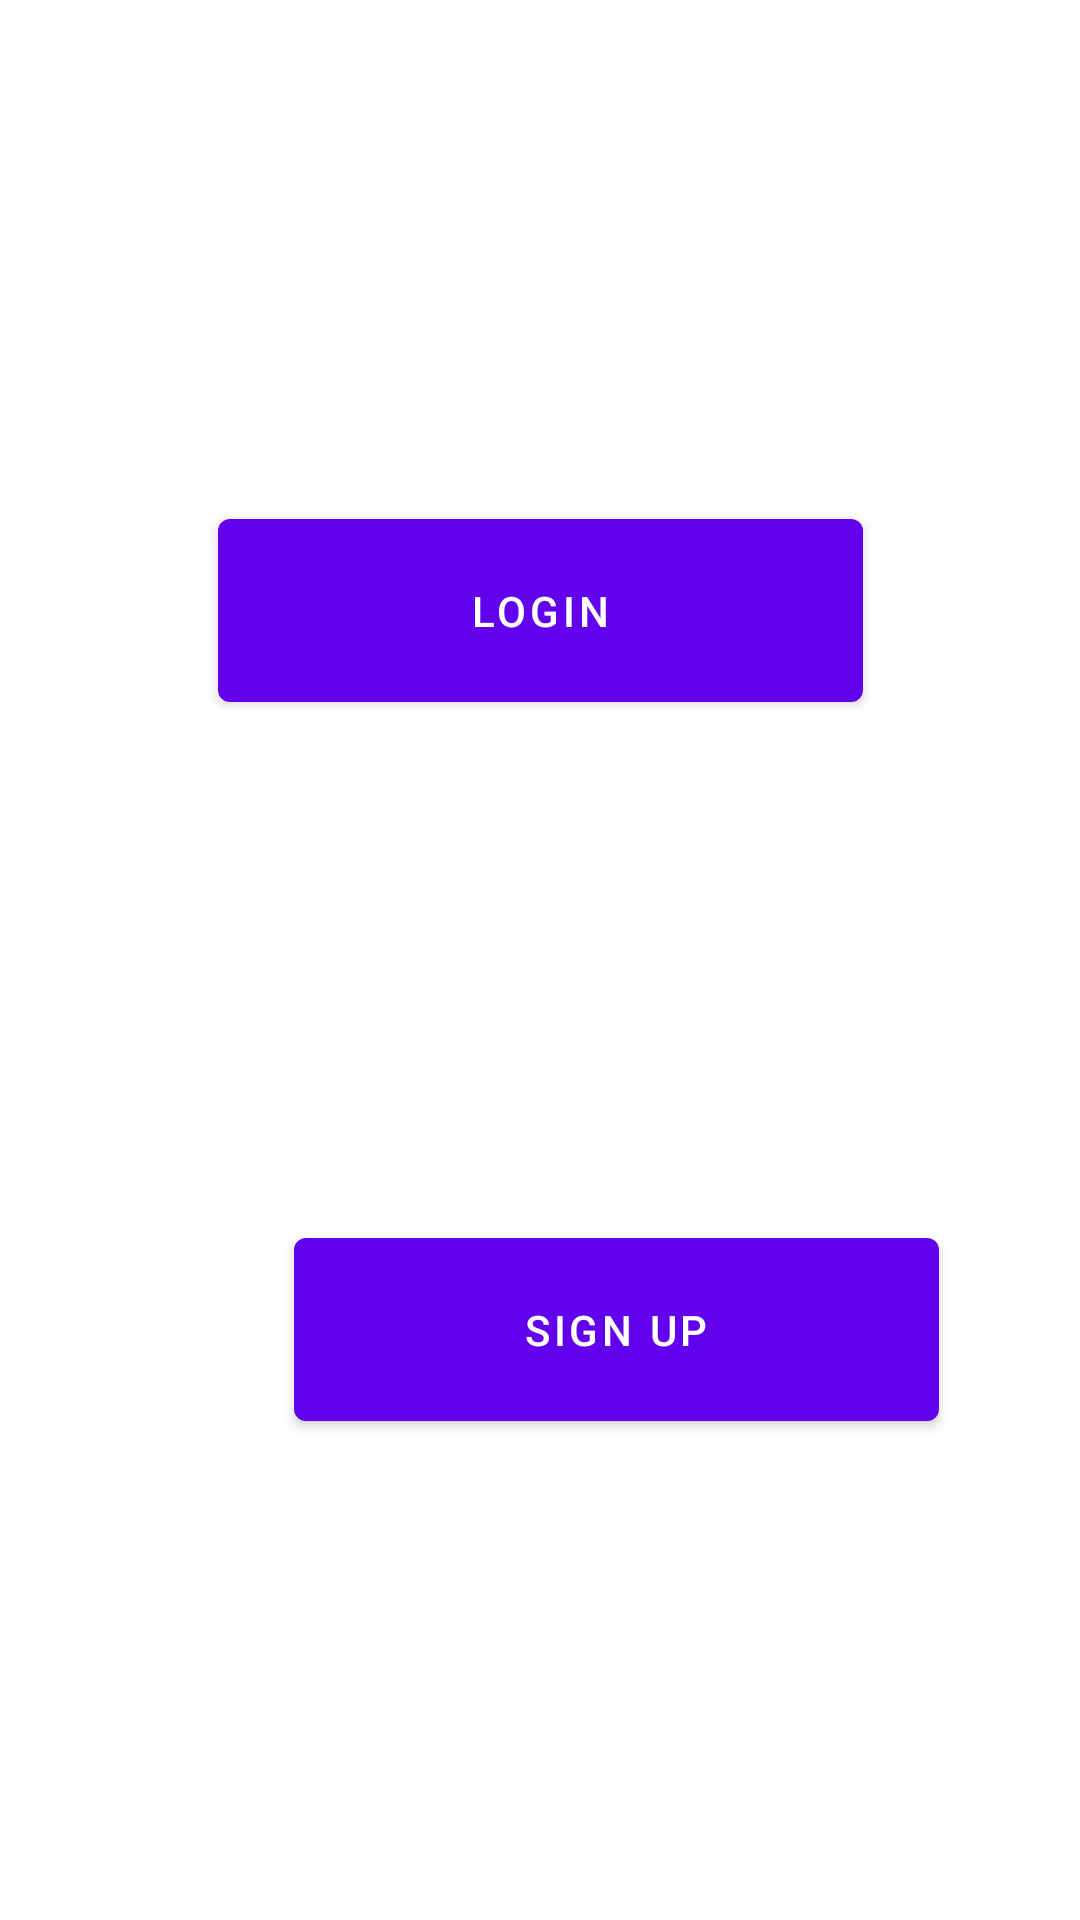

Reconstruct the res/layout file that produces this screen, plus the resources it refers to.
<!-- AndroidManifest.xml: application theme Theme.Yad2Application -->
<!-- res/layout/fragment_first.xml -->
<?xml version="1.0" encoding="utf-8"?>
<androidx.constraintlayout.widget.ConstraintLayout xmlns:android="http://schemas.android.com/apk/res/android"
    xmlns:app="http://schemas.android.com/apk/res-auto"
    xmlns:tools="http://schemas.android.com/tools"
    android:layout_width="match_parent"
    android:layout_height="match_parent"
    tools:context=".FirstFragment">

    <Button
        android:id="@+id/btn_login_first"
        android:layout_width="215dp"
        android:layout_height="73dp"
        android:layout_marginStart="98dp"
        android:layout_marginEnd="98dp"
        android:text="Login"
        app:layout_constraintBottom_toTopOf="@+id/btn_signup_first"
        app:layout_constraintEnd_toEndOf="parent"
        app:layout_constraintStart_toStartOf="parent"
        app:layout_constraintTop_toTopOf="parent" />

    <Button
        android:id="@+id/btn_signup_first"
        android:layout_width="215dp"
        android:layout_height="73dp"
        android:layout_marginStart="98dp"
        android:layout_marginEnd="98dp"
        android:text="Sign Up"
        app:layout_constraintBottom_toBottomOf="parent"
        app:layout_constraintEnd_toEndOf="parent"
        app:layout_constraintHorizontal_bias="0.0"
        app:layout_constraintStart_toStartOf="parent"
        app:layout_constraintTop_toTopOf="parent"
        app:layout_constraintVertical_bias="0.717" />

</androidx.constraintlayout.widget.ConstraintLayout>
<!-- resources referenced by this layout -->
<resources>
  <style name="Theme.Yad2Application" parent="Theme.MaterialComponents.DayNight">
          
          <item name="colorPrimary">@color/purple_500</item>
          <item name="colorPrimaryVariant">@color/purple_700</item>
          <item name="colorOnPrimary">@color/white</item>
          
          <item name="colorSecondary">@color/teal_200</item>
          <item name="colorSecondaryVariant">@color/teal_700</item>
          <item name="colorOnSecondary">@color/black</item>
          
          <item name="android:statusBarColor">?attr/colorPrimaryVariant</item>
          
      </style>
  <!-- not gathered from this repository: default colours our renderer supplied (Android Studio template values) -->
  <color name="purple_500">#FF6200EE</color>
  <color name="purple_700">#FF3700B3</color>
  <color name="teal_200">#FF03DAC5</color>
  <color name="teal_700">#FF018786</color>
  <color name="black">#FF000000</color>
  <color name="white">#FFFFFFFF</color>
</resources>
